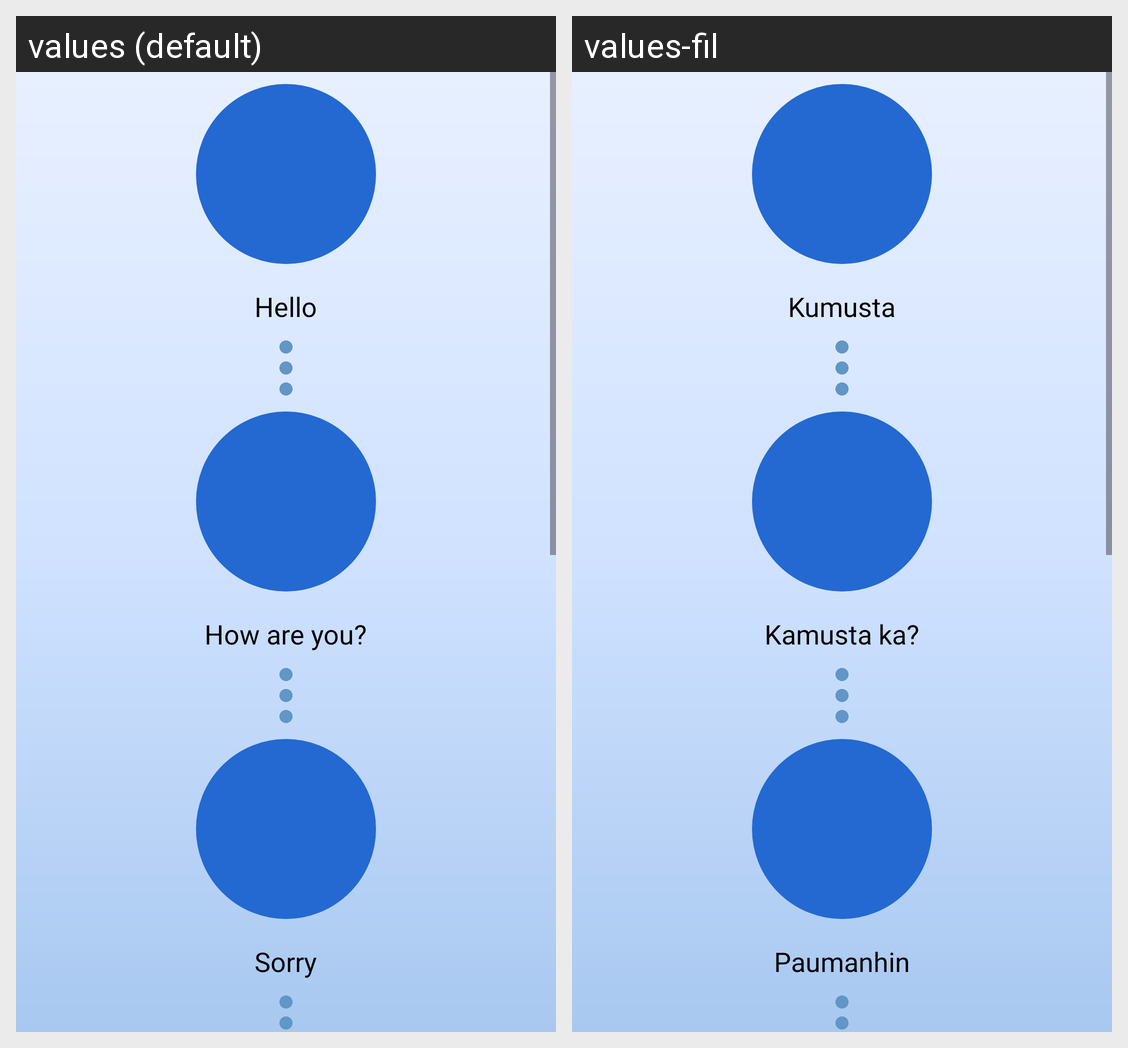

Translations of the strings shown on this Android screen, per locale in the grid:
Android screen res/layout/fragment_lessons_chpt2.xml rendered under 2 locales, left to right: values (default), values-fil. Device: Nexus 5 (rendered at 1080×1920; each locale shown at half size, 540×960, under a caption strip naming it); theme Theme.Gabay.
Strings drawn on this screen, with the default value and each locale's value (text and hints the layout hard-codes, and strings that could not be matched under every locale, appear in the picture but are not listed):

lesson_greeting_hello
  values: Hello
  values-fil: Kumusta

lesson_greeting_how_are_you
  values: How are you?
  values-fil: Kamusta ka?

lesson_greeting_sorry
  values: Sorry
  values-fil: Paumanhin
